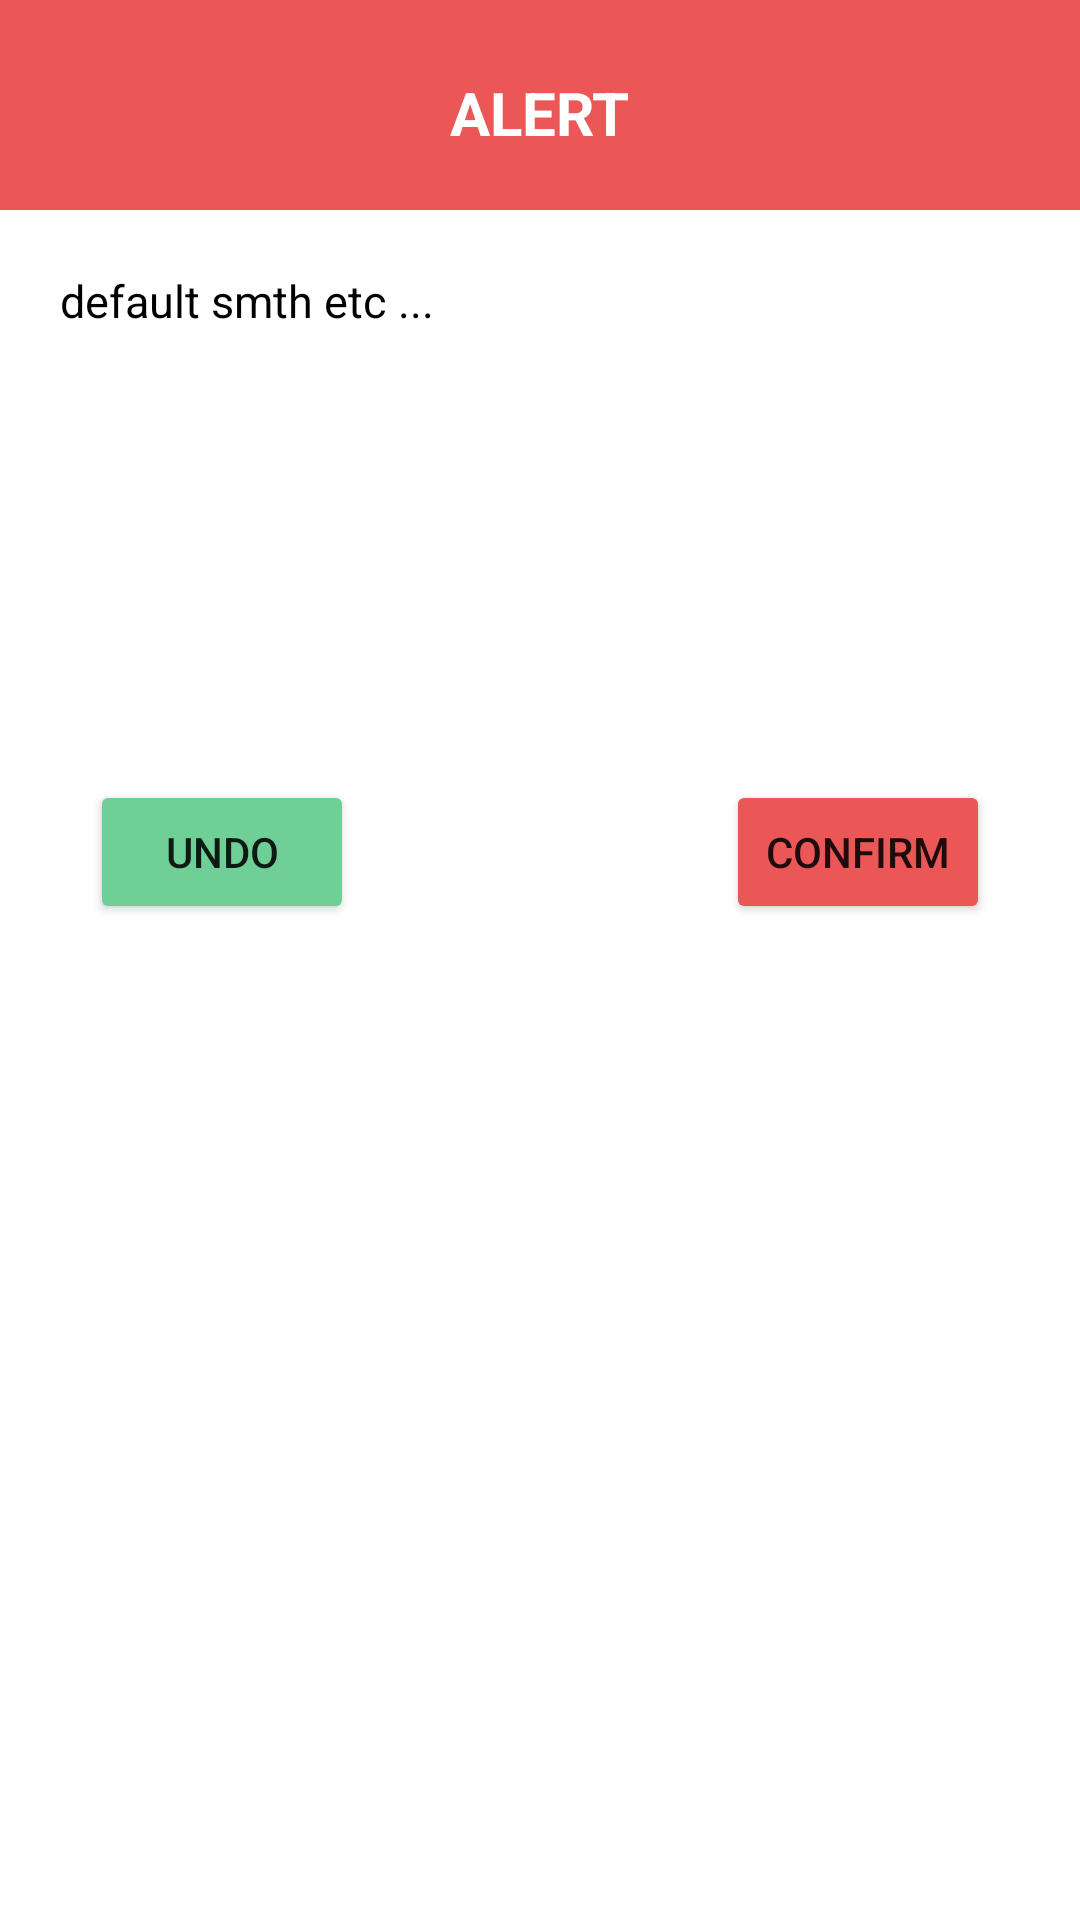

Here is an Android app screen rendered from its layout file. Give the layout XML and the strings, colors and styles it references.
<!-- AndroidManifest.xml: application theme Theme.Hoyomi -->
<!-- res/layout/dialog_alert.xml -->
<?xml version="1.0" encoding="utf-8"?>
<androidx.constraintlayout.widget.ConstraintLayout
    xmlns:android="http://schemas.android.com/apk/res/android"
    android:layout_width="match_parent"
    android:layout_height="wrap_content"
    xmlns:app="http://schemas.android.com/apk/res-auto"

    android:paddingBottom="20dp"
    >

    <View
        android:id="@+id/alertView"
        android:layout_width="match_parent"
        android:layout_height="70dp"

        android:background="@color/alert_red"

        app:layout_constraintTop_toTopOf="parent"
        app:layout_constraintStart_toStartOf="parent"
        app:layout_constraintEnd_toEndOf="parent"
        />


    <TextView
        android:id="@+id/alertTitle"
        android:layout_width="wrap_content"
        android:layout_height="wrap_content"

        android:text="ALERT"
        android:textColor="@color/white"
        android:textSize="@dimen/title_text_size"
        android:textStyle="bold"
        android:layout_marginTop="5dp"

        app:layout_constraintTop_toTopOf="@id/alertView"
        app:layout_constraintBottom_toBottomOf="@id/alertView"
        app:layout_constraintStart_toStartOf="@id/alertView"
        app:layout_constraintEnd_toEndOf="@id/alertView"
        />

    <TextView
        android:id="@+id/alertContent"
        android:layout_width="0dp"
        android:layout_height="150dp"

        android:text="default smth etc ... "
        android:textSize="15sp"
        android:textColor="@color/black"
        android:layout_margin="20dp"

        app:layout_constraintTop_toBottomOf="@id/alertView"
        app:layout_constraintStart_toStartOf="parent"
        app:layout_constraintEnd_toEndOf="parent"

        />

    <Button
        android:id="@+id/alertButtonPositive"
        android:layout_width="wrap_content"
        android:layout_height="wrap_content"

        android:text="Confirm"
        android:layout_marginTop="20dp"
        android:layout_marginHorizontal="10dp"
        android:backgroundTint="@color/alert_red"

        app:layout_constraintTop_toBottomOf="@id/alertContent"
        app:layout_constraintEnd_toEndOf="@id/alertContent"
        />

    <Button
        android:id="@+id/alertButtonNegative"
        android:layout_width="wrap_content"
        android:layout_height="wrap_content"

        android:text="Undo"
        android:layout_marginTop="20dp"
        android:layout_marginHorizontal="10dp"
        android:backgroundTint="@color/alert_green"

        app:layout_constraintTop_toBottomOf="@id/alertContent"
        app:layout_constraintStart_toStartOf="@id/alertContent"
        />

</androidx.constraintlayout.widget.ConstraintLayout>
<!-- resources referenced by this layout -->
<resources>
  <color name="alert_green">#6fcf97</color>
  <color name="alert_red">#eb5757</color>
  <color name="black">#FF000000</color>
  <color name="white">#FFFFFFFF</color>
  <dimen name="title_text_size">20sp</dimen>
  <style name="Theme.Hoyomi" parent="Theme.MaterialComponents.DayNight">
          
          <item name="colorPrimary">@color/purple_500</item>
          <item name="colorPrimaryVariant">@color/purple_700</item>
          <item name="colorOnPrimary">@color/white</item>
          
          <item name="colorSecondary">@color/teal_200</item>
          <item name="colorSecondaryVariant">@color/teal_700</item>
          <item name="colorOnSecondary">@color/black</item>
          
          <item name="android:statusBarColor" tools:targetApi="l">?attr/colorPrimaryVariant</item>
          
  
          <item name="android:windowLightStatusBar" tools:ignore="NewApi">true</item>
          <item name="android:windowContentTransitions">true</item>
      </style>
  <color name="purple_500">#FF6200EE</color>
  <color name="purple_700">#FF3700B3</color>
  <color name="teal_200">#FF03DAC5</color>
  <color name="teal_700">#FF018786</color>
</resources>
